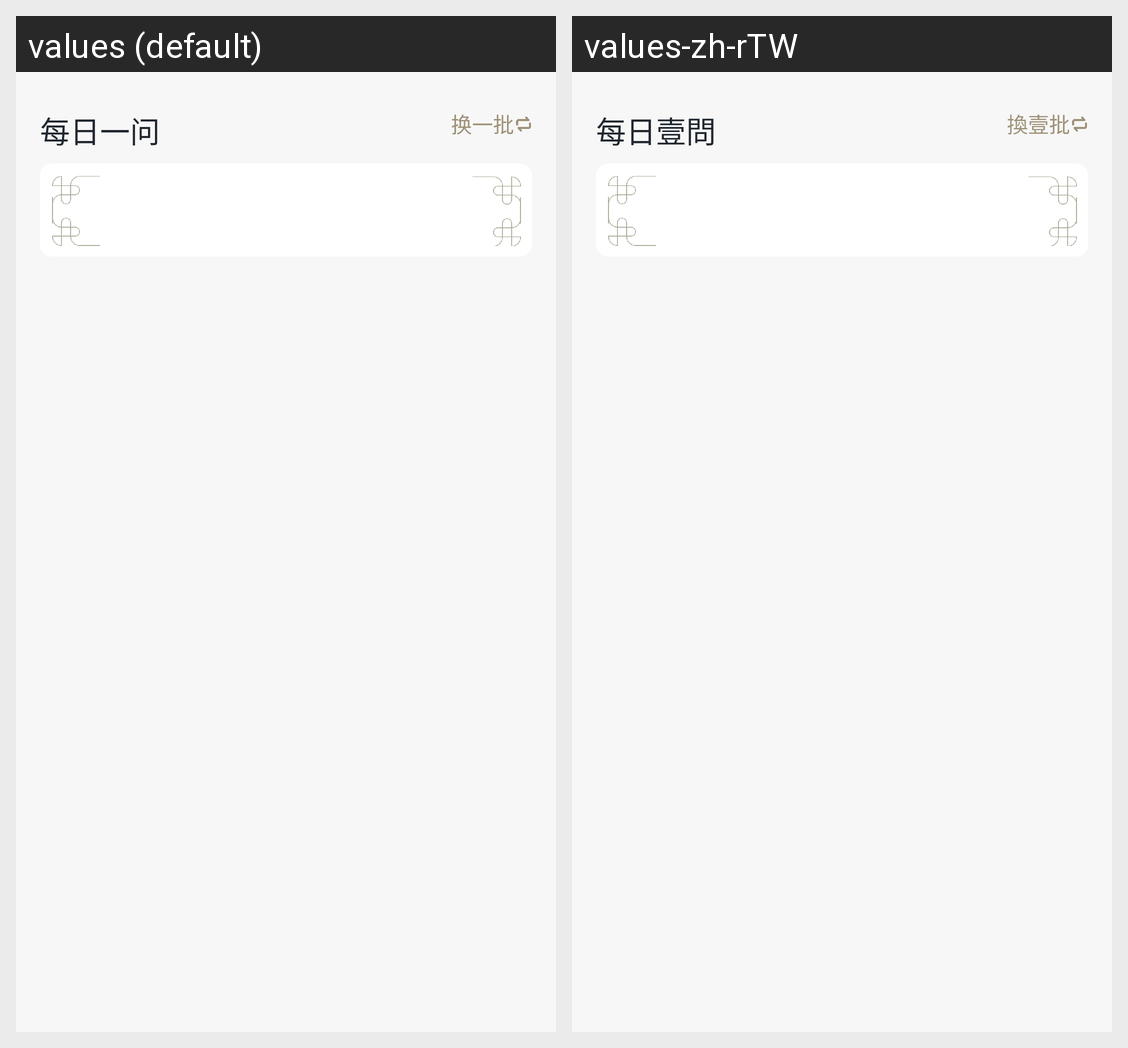

Strings drawn on this Android screen and how each of the app's shown locales translates them:
Android screen res/layout/include_home_ask_layout.xml rendered under 2 locales, left to right: values (default), values-zh-rTW. Device: Nexus 5 (rendered at 1080×1920; each locale shown at half size, 540×960, under a caption strip naming it); theme AppTheme.
Strings drawn on this screen, with the default value and each locale's value (text and hints the layout hard-codes, and strings that could not be matched under every locale, appear in the picture but are not listed):

tv_daily_ask
  values: 每日一问
  values-zh-rTW: 每日壹問

tv_change_batch
  values: 换一批
  values-zh-rTW: 換壹批
